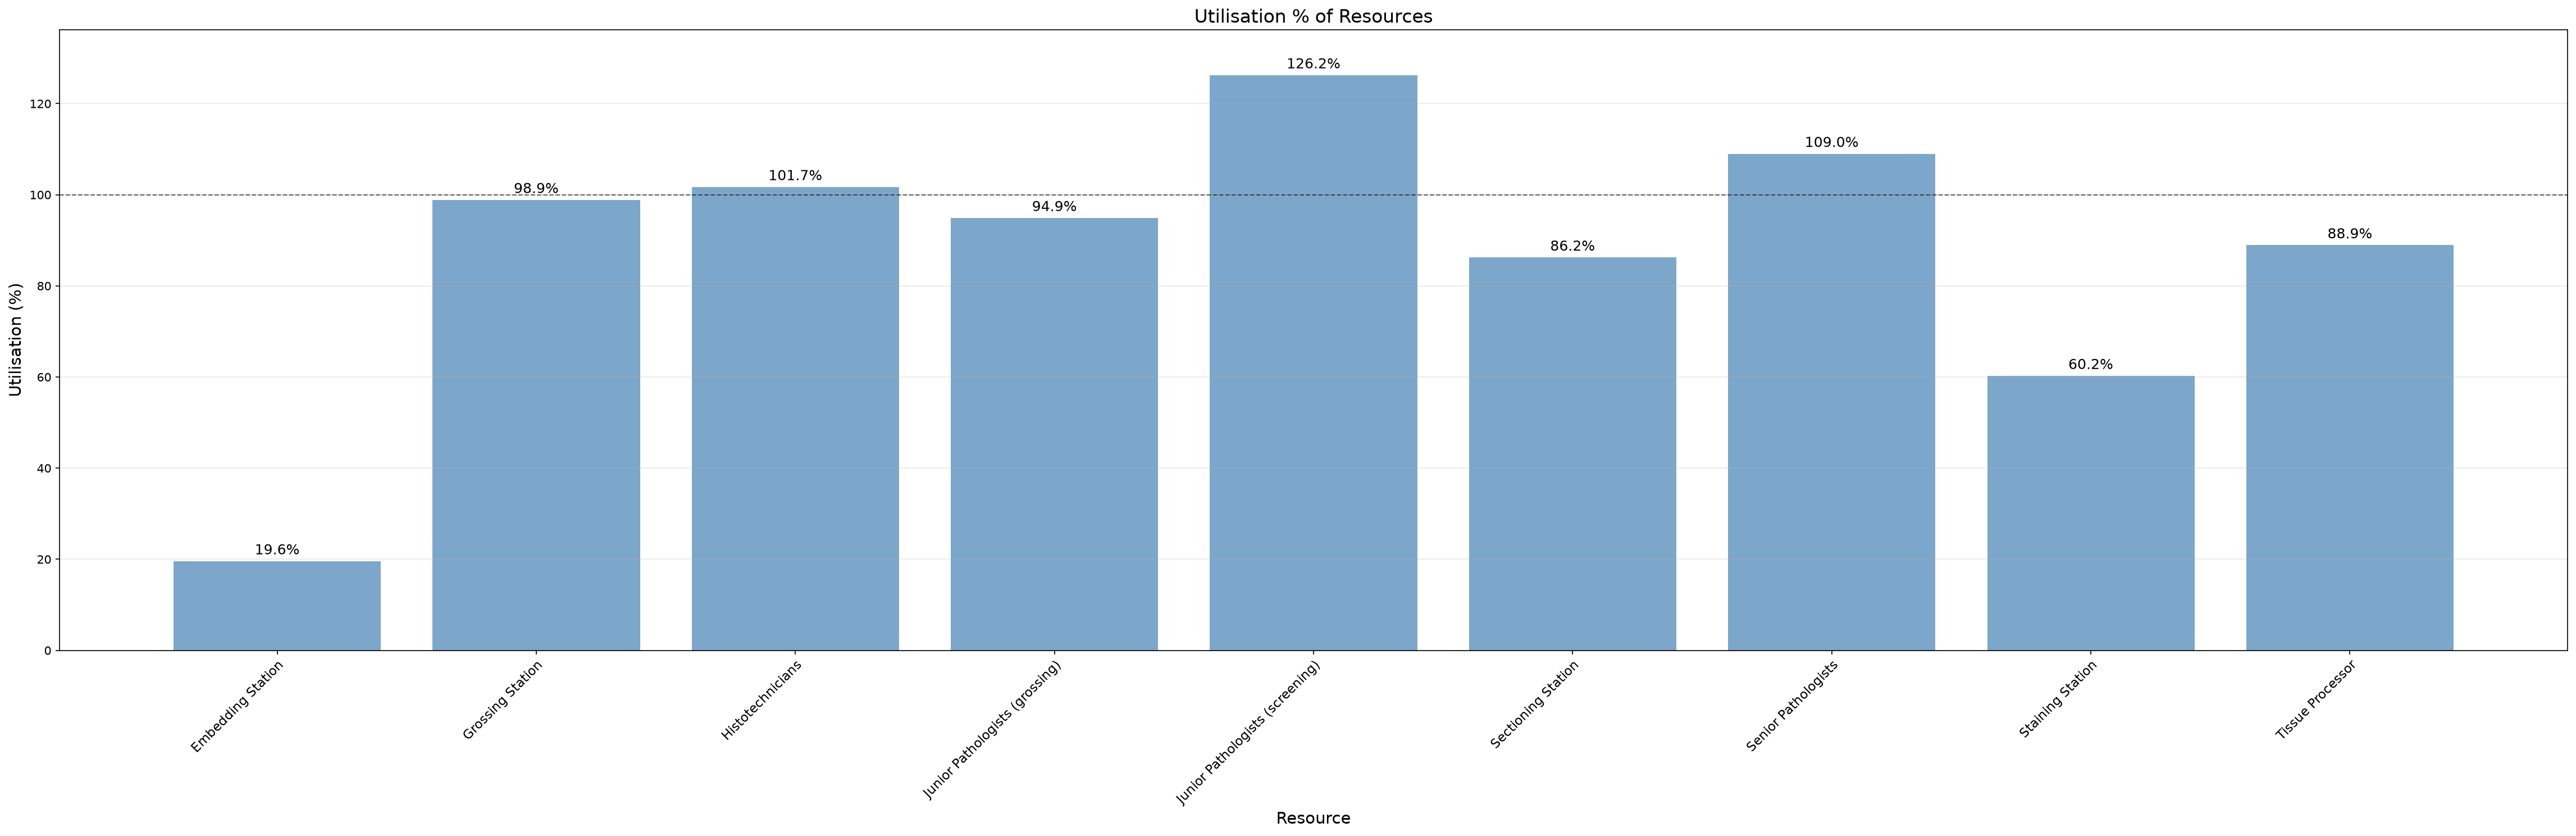

The table this chart was drawn from, first rows:
utilisation_key, resource_name, task, capacity, resource_type, calendar_minutes, scheduled_available_minutes, analysis_start_min, analysis_end_min, denominator_source_key, duration_min, available_person_minutes, utilisation_pct
Embedding Station, Embedding Station, , 1, equipment, 480960, 149040, 44640, 525600, Histotechnicians, 29160, 149040, 19.57
Grossing Station, Grossing Station, , 2, equipment, 480960, 123660, 44640, 525600, Junior Pathologists (grossing), 244490, 247320, 98.86
Histotechnicians, Histotechnicians, , 11, scheduled, 480960, 149040, 44640, 525600, Histotechnicians, 1667132, 1639440, 101.7
Junior Pathologists, Junior Pathologists, , 6, task_scheduled, 480960, 192540, 44640, 525600, Junior Pathologists, , 1155240, 
Junior Pathologists (grossing), Junior Pathologists, grossing, 6, task_scheduled, 480960, 123660, 44640, 525600, Junior Pathologists (grossing), 704130, 741960, 94.9
Junior Pathologists (screening), Junior Pathologists, screening, 6, task_scheduled, 480960, 68880, 44640, 525600, Junior Pathologists (screening), 521695, 413280, 126.2
Sectioning Station, Sectioning Station, , 1, equipment, 480960, 149040, 44640, 525600, Histotechnicians, 128498, 149040, 86.22
Senior Pathologists, Senior Pathologists, , 5, scheduled, 480960, 63240, 44640, 525600, Senior Pathologists, 344584, 316200, 109
Staining Station, Staining Station, , 1, equipment, 480960, 149040, 44640, 525600, Histotechnicians, 89775, 149040, 60.24
Tissue Processor, Tissue Processor, , 1, equipment, 480960, 480960, 44640, 525600, Tissue Processor, 427680, 480960, 88.92
